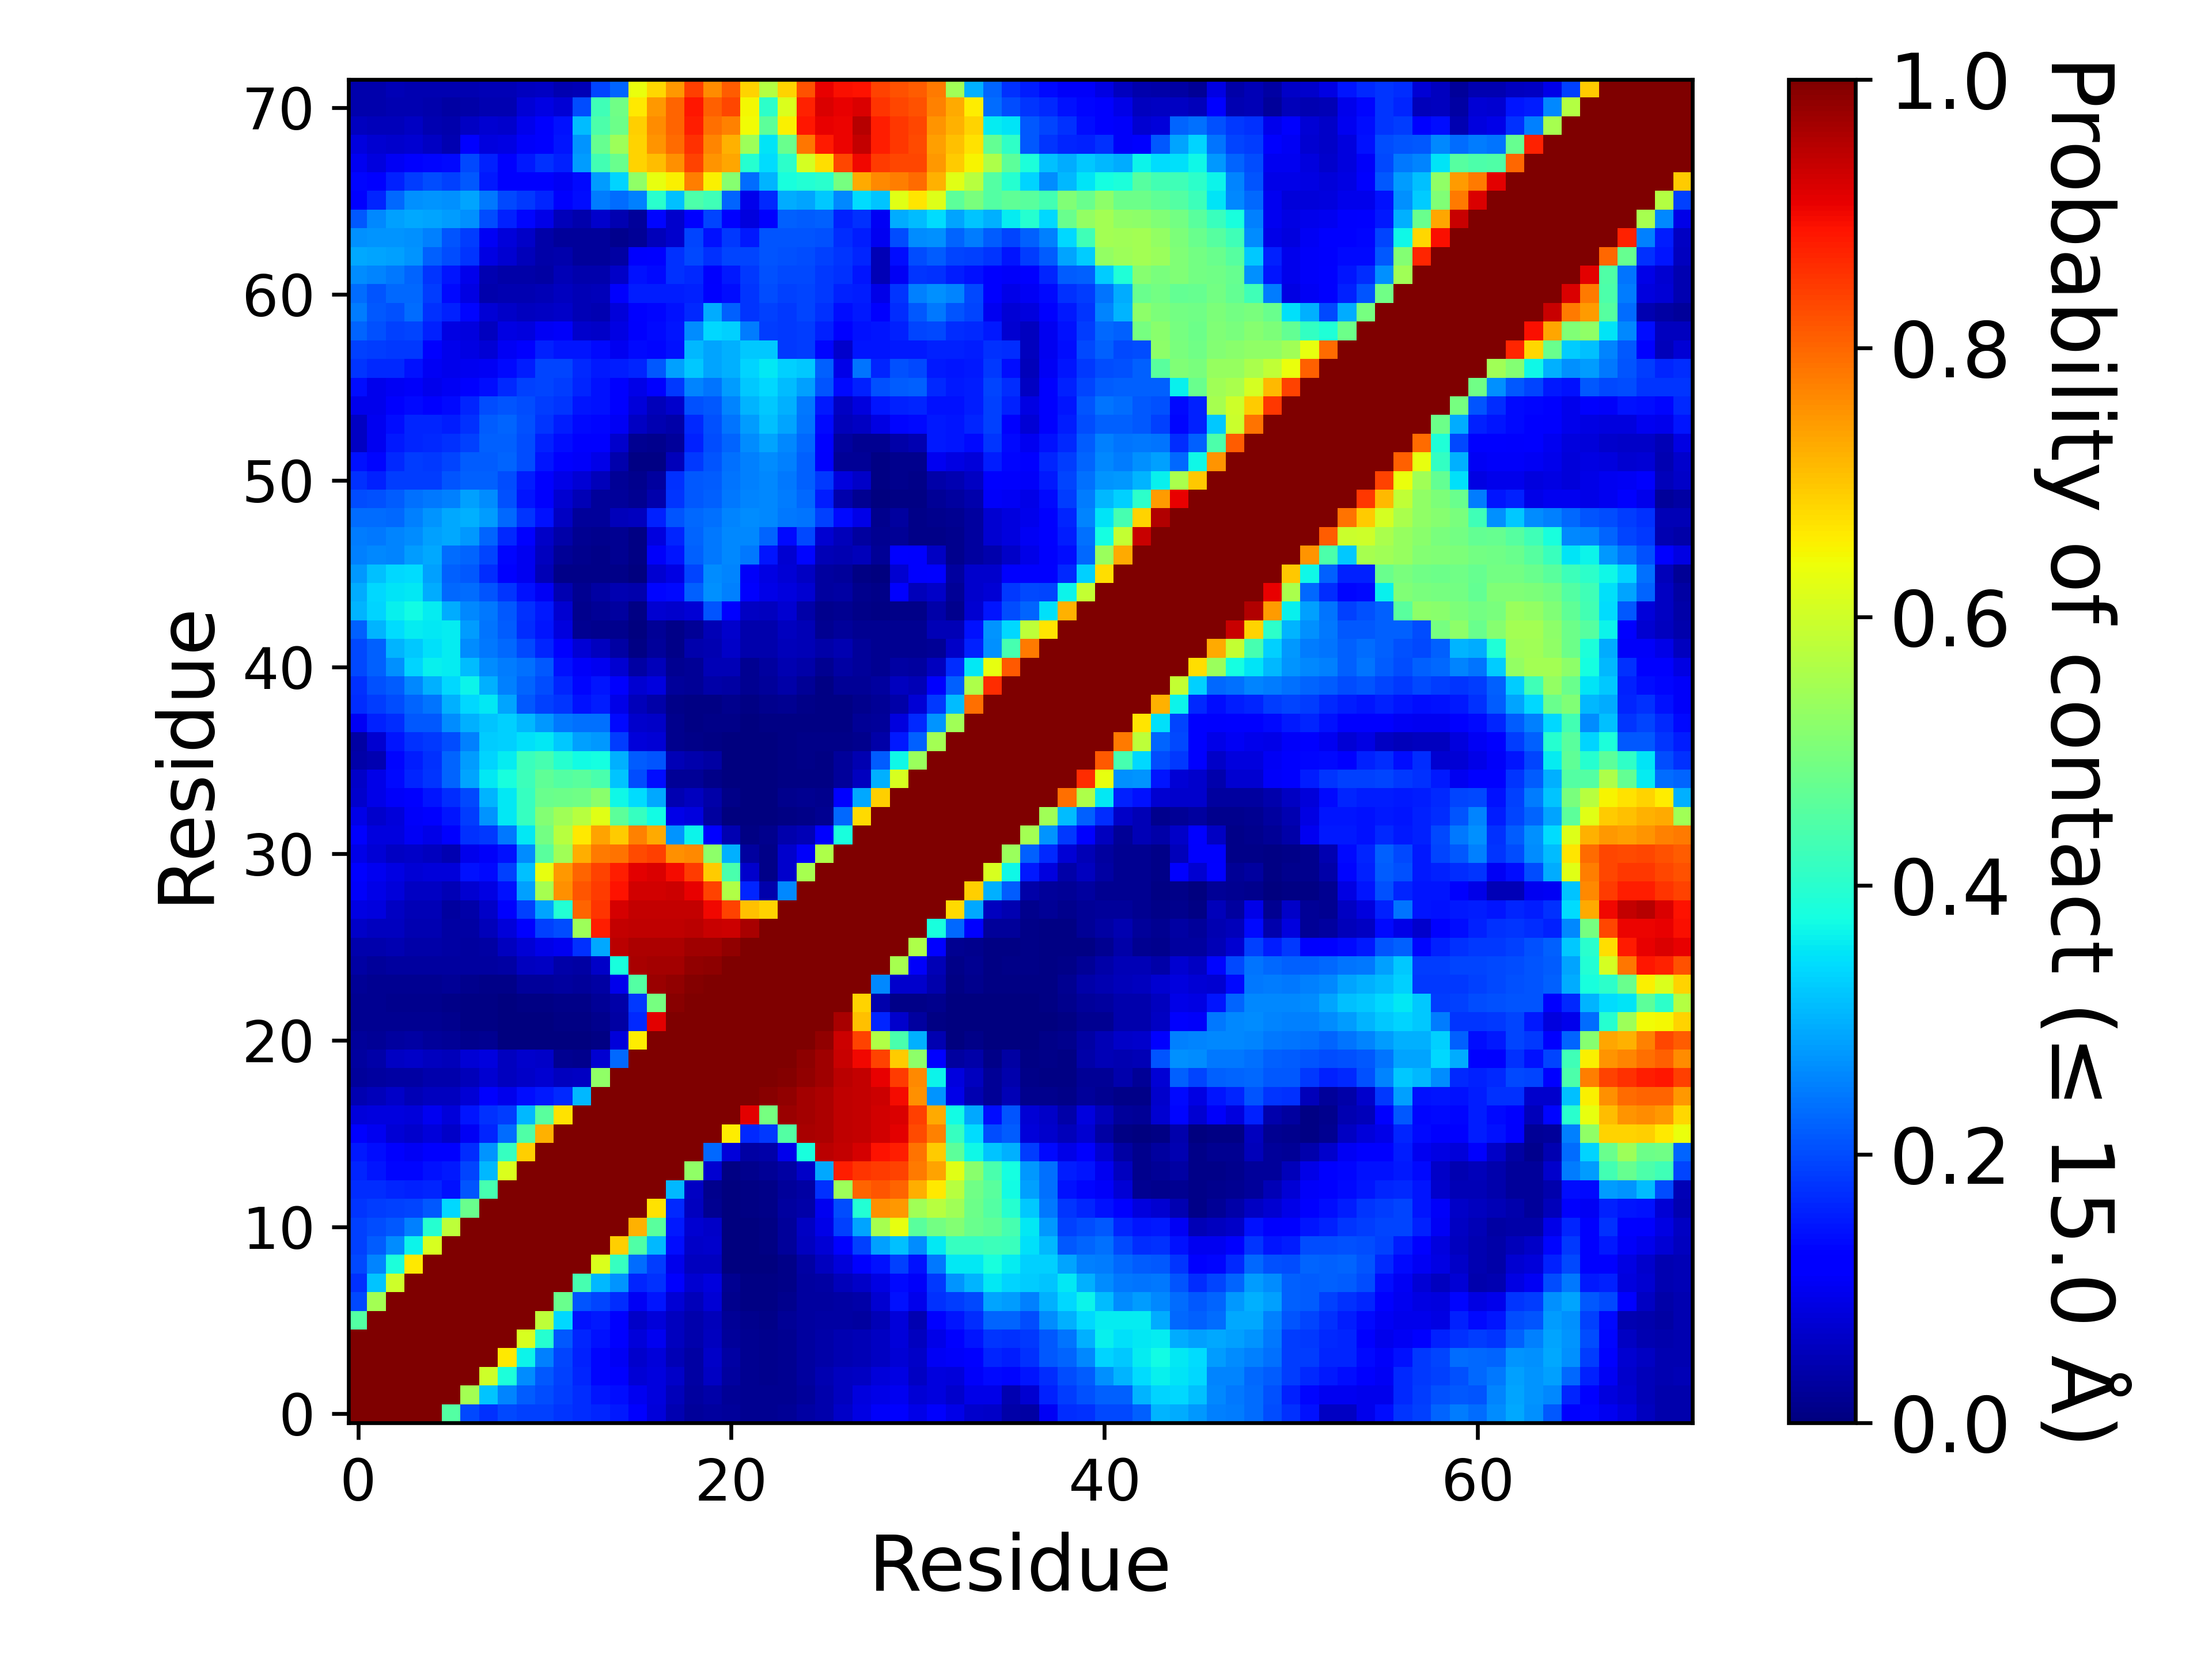

Source data for this figure (header and first rows):
, 1, 2, 3, 4, 5, 6, 7, 8, 9, 10, 11, 12, 13, 14, 15, 16, 17, 18, 19, 20, 21, 22, 23
1, 1.0, 1.0, 1.0, 1.0, 1.0, 0.4513, 0.1988, 0.1719, 0.1973, 0.1912, 0.1881, 0.1795, 0.1691, 0.1631, 0.1515, 0.1171, 0.08069, 0.04462, 0.02731, 0.02823, 0.0237, 0.01844, 0.01719
2, 1.0, 1.0, 1.0, 1.0, 1.0, 1.0, 0.5507, 0.3186, 0.2575, 0.2168, 0.2021, 0.1863, 0.1705, 0.1483, 0.1398, 0.0979, 0.08239, 0.05379, 0.02996, 0.0365, 0.02089, 0.01948, 0.01715
3, 1.0, 1.0, 1.0, 1.0, 1.0, 1.0, 1.0, 0.6004, 0.3862, 0.265, 0.2135, 0.1893, 0.1618, 0.1303, 0.1125, 0.07715, 0.08506, 0.06481, 0.03245, 0.05995, 0.0292, 0.01914, 0.01498
4, 1.0, 1.0, 1.0, 1.0, 1.0, 1.0, 1.0, 1.0, 0.6604, 0.3654, 0.2513, 0.1917, 0.1597, 0.1318, 0.1037, 0.06803, 0.07942, 0.04799, 0.03413, 0.06604, 0.03481, 0.01812, 0.01374
5, 1.0, 1.0, 1.0, 1.0, 1.0, 1.0, 1.0, 1.0, 1.0, 0.6094, 0.396, 0.2112, 0.1628, 0.1429, 0.1245, 0.08097, 0.09817, 0.05834, 0.04099, 0.05652, 0.02663, 0.01658, 0.0122
6, 0.4513, 1.0, 1.0, 1.0, 1.0, 1.0, 1.0, 1.0, 1.0, 1.0, 0.5801, 0.3396, 0.1443, 0.1506, 0.1227, 0.06615, 0.07999, 0.05507, 0.04285, 0.05282, 0.0213, 0.01214, 0.01015
7, 0.1988, 0.5507, 1.0, 1.0, 1.0, 1.0, 1.0, 1.0, 1.0, 1.0, 1.0, 0.4767, 0.2083, 0.1925, 0.1701, 0.1029, 0.1453, 0.07606, 0.05406, 0.07594, 0.01464, 0.00541, 0.005545
8, 0.1719, 0.3186, 0.6004, 1.0, 1.0, 1.0, 1.0, 1.0, 1.0, 1.0, 1.0, 1.0, 0.4364, 0.308, 0.2699, 0.1611, 0.1741, 0.1097, 0.0711, 0.08384, 0.01936, 0.00569, 0.005815
9, 0.1973, 0.2575, 0.3862, 0.6604, 1.0, 1.0, 1.0, 1.0, 1.0, 1.0, 1.0, 1.0, 1.0, 0.6171, 0.4159, 0.2318, 0.1874, 0.09754, 0.0558, 0.0582, 0.003605, 0.002715, 0.0036
10, 0.1912, 0.2168, 0.265, 0.3654, 0.6094, 1.0, 1.0, 1.0, 1.0, 1.0, 1.0, 1.0, 1.0, 1.0, 0.6891, 0.4453, 0.3076, 0.1382, 0.06405, 0.06786, 0.003665, 0.002565, 0.00686
11, 0.1881, 0.2021, 0.2135, 0.2513, 0.396, 0.5801, 1.0, 1.0, 1.0, 1.0, 1.0, 1.0, 1.0, 1.0, 1.0, 0.7204, 0.4586, 0.1506, 0.07346, 0.06634, 0.00351, 0.00383, 0.006285
12, 0.1795, 0.1863, 0.1893, 0.1917, 0.2112, 0.3396, 0.4767, 1.0, 1.0, 1.0, 1.0, 1.0, 1.0, 1.0, 1.0, 1.0, 0.6695, 0.1648, 0.05733, 0.01783, 0.00256, 0.006805, 0.0098
13, 0.1691, 0.1705, 0.1618, 0.1597, 0.1628, 0.1443, 0.2083, 0.4364, 1.0, 1.0, 1.0, 1.0, 1.0, 1.0, 1.0, 1.0, 1.0, 0.3059, 0.06019, 0.01202, 0.001905, 0.00659, 0.00993
14, 0.1631, 0.1483, 0.1303, 0.1318, 0.1429, 0.1506, 0.1925, 0.308, 0.6171, 1.0, 1.0, 1.0, 1.0, 1.0, 1.0, 1.0, 1.0, 1.0, 0.5248, 0.0734, 0.00652, 0.01547, 0.01977
15, 0.1515, 0.1398, 0.1125, 0.1037, 0.1245, 0.1227, 0.1701, 0.2699, 0.4159, 0.6891, 1.0, 1.0, 1.0, 1.0, 1.0, 1.0, 1.0, 1.0, 1.0, 0.2268, 0.07875, 0.03412, 0.03749
16, 0.1171, 0.0979, 0.07715, 0.06803, 0.08097, 0.06615, 0.1029, 0.1611, 0.2318, 0.4453, 0.7204, 1.0, 1.0, 1.0, 1.0, 1.0, 1.0, 1.0, 1.0, 1.0, 0.6575, 0.1665, 0.1822
17, 0.08069, 0.08239, 0.08506, 0.07942, 0.09817, 0.07999, 0.1453, 0.1741, 0.1874, 0.3076, 0.4586, 0.6695, 1.0, 1.0, 1.0, 1.0, 1.0, 1.0, 1.0, 1.0, 1.0, 0.9112, 0.4928
18, 0.04462, 0.05379, 0.06481, 0.04799, 0.05834, 0.05507, 0.07606, 0.1097, 0.09754, 0.1382, 0.1506, 0.1648, 0.3059, 1.0, 1.0, 1.0, 1.0, 1.0, 1.0, 1.0, 1.0, 1.0, 0.9911
19, 0.02731, 0.02996, 0.03245, 0.03413, 0.04099, 0.04285, 0.05406, 0.0711, 0.0558, 0.06405, 0.07346, 0.05733, 0.06019, 0.5248, 1.0, 1.0, 1.0, 1.0, 1.0, 1.0, 1.0, 1.0, 1.0
20, 0.02823, 0.0365, 0.05995, 0.06604, 0.05652, 0.05282, 0.07594, 0.08384, 0.0582, 0.06786, 0.06634, 0.01783, 0.01202, 0.0734, 0.2268, 1.0, 1.0, 1.0, 1.0, 1.0, 1.0, 1.0, 1.0
21, 0.0237, 0.02089, 0.0292, 0.03481, 0.02663, 0.0213, 0.01464, 0.01936, 0.003605, 0.003665, 0.00351, 0.00256, 0.001905, 0.00652, 0.07875, 0.6575, 1.0, 1.0, 1.0, 1.0, 1.0, 1.0, 1.0
22, 0.01844, 0.01948, 0.01914, 0.01812, 0.01658, 0.01214, 0.00541, 0.00569, 0.002715, 0.002565, 0.00383, 0.006805, 0.00659, 0.01547, 0.03412, 0.1665, 0.9112, 1.0, 1.0, 1.0, 1.0, 1.0, 1.0
23, 0.01719, 0.01715, 0.01498, 0.01374, 0.0122, 0.01015, 0.005545, 0.005815, 0.0036, 0.00686, 0.006285, 0.0098, 0.00993, 0.01977, 0.03749, 0.1822, 0.4928, 0.9911, 1.0, 1.0, 1.0, 1.0, 1.0
24, 0.02043, 0.01924, 0.01793, 0.01636, 0.01904, 0.01999, 0.01561, 0.01133, 0.01049, 0.02705, 0.02556, 0.02783, 0.02523, 0.03212, 0.09497, 0.4527, 0.9732, 0.9814, 0.9928, 1.0, 1.0, 1.0, 1.0
25, 0.03141, 0.0273, 0.02876, 0.02766, 0.03088, 0.02929, 0.02859, 0.03086, 0.03144, 0.0549, 0.05939, 0.0366, 0.0317, 0.06363, 0.379, 0.9646, 0.9656, 0.9669, 0.9809, 0.9872, 1.0, 1.0, 1.0
26, 0.04046, 0.03993, 0.04601, 0.03622, 0.03816, 0.03269, 0.02949, 0.03313, 0.05479, 0.07812, 0.09006, 0.1014, 0.175, 0.2919, 0.9486, 0.9597, 0.9572, 0.9579, 0.9719, 0.9693, 0.9822, 1.0, 1.0
27, 0.06392, 0.05603, 0.05614, 0.04559, 0.04628, 0.03358, 0.03227, 0.05137, 0.08158, 0.1283, 0.1895, 0.2018, 0.5398, 0.8759, 0.9406, 0.9422, 0.9442, 0.9442, 0.9473, 0.9369, 0.9327, 0.9621, 1.0
28, 0.08689, 0.08243, 0.06218, 0.04851, 0.04994, 0.0312, 0.03632, 0.06366, 0.1099, 0.1896, 0.2876, 0.3938, 0.8036, 0.8554, 0.9232, 0.9393, 0.9389, 0.9407, 0.9376, 0.9, 0.8365, 0.7062, 0.6843
29, 0.1068, 0.09276, 0.07818, 0.06035, 0.05978, 0.0486, 0.07075, 0.08905, 0.1416, 0.2839, 0.5524, 0.7567, 0.8198, 0.8439, 0.8883, 0.9283, 0.9294, 0.9321, 0.9101, 0.8395, 0.5628, 0.1615, 0.03965
30, 0.118, 0.1001, 0.08872, 0.07709, 0.08161, 0.079, 0.1437, 0.136, 0.19, 0.3137, 0.6292, 0.7473, 0.8029, 0.8374, 0.8771, 0.9104, 0.9184, 0.8962, 0.846, 0.6928, 0.441, 0.06918, 0.007985
31, 0.09366, 0.07565, 0.06021, 0.06488, 0.05634, 0.04672, 0.09751, 0.1072, 0.1445, 0.2639, 0.4575, 0.5443, 0.7239, 0.7807, 0.7882, 0.8291, 0.8422, 0.7577, 0.7644, 0.5205, 0.2977, 0.02948, 0.00809
32, 0.1098, 0.08515, 0.08227, 0.1053, 0.09162, 0.1237, 0.1724, 0.1816, 0.2455, 0.3547, 0.4921, 0.5724, 0.6637, 0.7362, 0.694, 0.772, 0.7266, 0.2709, 0.3657, 0.1158, 0.0438, 0.006075, 0.01535
33, 0.09137, 0.06703, 0.07932, 0.1091, 0.1203, 0.1455, 0.1849, 0.2711, 0.3535, 0.4173, 0.5113, 0.5449, 0.5742, 0.6214, 0.462, 0.4176, 0.3736, 0.09092, 0.08589, 0.02839, 0.003695, 0.000285, 0.001185
34, 0.06839, 0.09328, 0.1089, 0.1274, 0.1475, 0.1683, 0.1971, 0.3035, 0.3522, 0.417, 0.4778, 0.4827, 0.487, 0.5165, 0.368, 0.3419, 0.2914, 0.04624, 0.05763, 0.03657, 0.01163, 0.00203, 0.00184
35, 0.0638, 0.09212, 0.1357, 0.1604, 0.1781, 0.2265, 0.2881, 0.3553, 0.3808, 0.4222, 0.4649, 0.4513, 0.4578, 0.441, 0.3195, 0.1999, 0.1394, 0.02027, 0.02257, 0.009795, 0.003, 0.00056, 0.001435
36, 0.03576, 0.04522, 0.1297, 0.1537, 0.1738, 0.2235, 0.2789, 0.3348, 0.3566, 0.4205, 0.4367, 0.3978, 0.3739, 0.3767, 0.2972, 0.217, 0.2087, 0.0493, 0.04187, 0.03226, 0.003525, 0.0003, 0.00154
37, 0.03374, 0.07409, 0.1452, 0.1723, 0.1827, 0.2014, 0.251, 0.326, 0.3312, 0.3469, 0.3543, 0.322, 0.2839, 0.2772, 0.1859, 0.08038, 0.0761, 0.01408, 0.007815, 0.00629, 0.00292, 0.00055, 0.00226
38, 0.1027, 0.1574, 0.1697, 0.2132, 0.2125, 0.2635, 0.3007, 0.3189, 0.3311, 0.3051, 0.2736, 0.2438, 0.2362, 0.2346, 0.1335, 0.0676, 0.06573, 0.01461, 0.007345, 0.00818, 0.008855, 0.00243, 0.00452
39, 0.168, 0.184, 0.2016, 0.2264, 0.2388, 0.2991, 0.339, 0.3548, 0.2885, 0.2118, 0.1893, 0.1787, 0.1445, 0.1541, 0.09179, 0.05407, 0.03862, 0.01052, 0.004365, 0.007385, 0.01186, 0.006375, 0.01346
40, 0.1749, 0.2042, 0.2184, 0.2592, 0.2986, 0.3381, 0.3651, 0.2994, 0.2503, 0.2243, 0.2029, 0.1632, 0.1327, 0.1445, 0.112, 0.07409, 0.08279, 0.02444, 0.02013, 0.03843, 0.03277, 0.01725, 0.02494
41, 0.1955, 0.2189, 0.2662, 0.3343, 0.3622, 0.359, 0.3118, 0.2631, 0.2466, 0.2352, 0.212, 0.1436, 0.1071, 0.1006, 0.07129, 0.03399, 0.05384, 0.01729, 0.02271, 0.04751, 0.04725, 0.01911, 0.02754
42, 0.1982, 0.221, 0.3043, 0.3228, 0.3462, 0.3579, 0.2644, 0.2436, 0.2282, 0.197, 0.1638, 0.1224, 0.07523, 0.05553, 0.03288, 0.00589, 0.02534, 0.01038, 0.04287, 0.04448, 0.06463, 0.04237, 0.04014
43, 0.2217, 0.3046, 0.3403, 0.3558, 0.3533, 0.3563, 0.2804, 0.2384, 0.2176, 0.1691, 0.1458, 0.08332, 0.01577, 0.01445, 0.01254, 0.0033, 0.01972, 0.00972, 0.0216, 0.04787, 0.06696, 0.03973, 0.03968
44, 0.3024, 0.3346, 0.3612, 0.3731, 0.357, 0.2947, 0.2604, 0.244, 0.2125, 0.1743, 0.1502, 0.07227, 0.0145, 0.02052, 0.03046, 0.007765, 0.07299, 0.07002, 0.07456, 0.2079, 0.1145, 0.06229, 0.05564
45, 0.2957, 0.3377, 0.3507, 0.3543, 0.2943, 0.2279, 0.2329, 0.2075, 0.1763, 0.1444, 0.1027, 0.04482, 0.01697, 0.03343, 0.04412, 0.04254, 0.1327, 0.1357, 0.2225, 0.2685, 0.252, 0.1108, 0.09318
46, 0.2762, 0.3137, 0.3392, 0.3415, 0.2841, 0.2211, 0.212, 0.17, 0.125, 0.1001, 0.04811, 0.01151, 0.00996, 0.01065, 0.008645, 0.003275, 0.07211, 0.08937, 0.1933, 0.2618, 0.2573, 0.1087, 0.08666
47, 0.253, 0.2598, 0.2559, 0.2776, 0.2906, 0.2318, 0.2247, 0.1923, 0.1328, 0.1013, 0.05524, 0.02173, 0.0121, 0.01121, 0.01901, 0.007605, 0.1089, 0.1475, 0.2205, 0.2442, 0.2612, 0.2425, 0.1471
48, 0.2465, 0.2452, 0.2541, 0.2623, 0.2827, 0.2928, 0.2773, 0.2254, 0.1675, 0.1212, 0.06495, 0.03808, 0.01731, 0.01276, 0.01893, 0.00598, 0.08454, 0.1604, 0.2243, 0.2455, 0.2598, 0.2579, 0.2251
49, 0.2338, 0.2306, 0.2281, 0.2511, 0.2715, 0.2901, 0.2995, 0.2787, 0.2273, 0.179, 0.1422, 0.05915, 0.0266, 0.0242, 0.05337, 0.05679, 0.1565, 0.2071, 0.2277, 0.2355, 0.2558, 0.2626, 0.2607
50, 0.1999, 0.2044, 0.2174, 0.2349, 0.2459, 0.2525, 0.2832, 0.2655, 0.2062, 0.1465, 0.1117, 0.07392, 0.04871, 0.02624, 0.02525, 0.01923, 0.03963, 0.1769, 0.2117, 0.2198, 0.2459, 0.2559, 0.2609
51, 0.1747, 0.16, 0.1852, 0.1842, 0.1875, 0.2094, 0.2195, 0.2226, 0.2031, 0.1547, 0.1242, 0.09085, 0.07503, 0.05305, 0.02194, 0.01535, 0.03049, 0.1756, 0.2109, 0.2184, 0.2412, 0.2537, 0.2605
52, 0.1422, 0.1319, 0.1678, 0.1869, 0.1801, 0.1917, 0.2153, 0.2166, 0.2231, 0.2015, 0.1464, 0.1276, 0.1083, 0.09027, 0.04067, 0.005425, 0.005425, 0.05108, 0.1802, 0.2101, 0.2356, 0.2524, 0.2653
53, 0.05954, 0.09909, 0.1492, 0.1603, 0.1667, 0.1735, 0.1883, 0.2201, 0.2223, 0.1995, 0.1588, 0.1398, 0.1239, 0.1137, 0.0684, 0.01598, 0.01194, 0.02448, 0.1568, 0.2019, 0.2263, 0.2619, 0.2886
54, 0.05969, 0.09847, 0.1385, 0.1637, 0.1621, 0.1558, 0.1738, 0.2166, 0.2246, 0.2053, 0.1765, 0.1543, 0.1362, 0.1326, 0.104, 0.06211, 0.04684, 0.03837, 0.168, 0.2034, 0.241, 0.28, 0.3148
55, 0.09473, 0.09489, 0.1108, 0.1341, 0.1268, 0.1347, 0.1634, 0.2006, 0.2075, 0.2028, 0.1858, 0.178, 0.1477, 0.1415, 0.12, 0.07845, 0.05337, 0.06814, 0.2045, 0.2145, 0.2573, 0.3039, 0.324
56, 0.1382, 0.09592, 0.1039, 0.1057, 0.09491, 0.1035, 0.1283, 0.1403, 0.1658, 0.1886, 0.1929, 0.1866, 0.1612, 0.1417, 0.12, 0.08998, 0.1204, 0.1804, 0.2562, 0.241, 0.2792, 0.3215, 0.3383
57, 0.1795, 0.1661, 0.1677, 0.142, 0.1029, 0.09702, 0.09889, 0.1052, 0.1336, 0.1552, 0.1922, 0.1922, 0.1641, 0.1487, 0.1548, 0.1615, 0.2137, 0.2834, 0.3208, 0.2886, 0.2975, 0.3329, 0.352
58, 0.1896, 0.185, 0.1817, 0.1807, 0.1245, 0.09744, 0.08929, 0.07772, 0.1037, 0.1163, 0.1593, 0.1482, 0.1484, 0.1351, 0.09834, 0.1331, 0.1327, 0.1429, 0.3066, 0.286, 0.2994, 0.3241, 0.3206
59, 0.2242, 0.2031, 0.188, 0.1946, 0.1569, 0.0894, 0.08449, 0.05521, 0.0875, 0.08539, 0.1027, 0.1085, 0.06923, 0.06635, 0.08835, 0.1132, 0.1354, 0.1473, 0.2644, 0.3392, 0.3298, 0.2471, 0.1868
60, 0.2486, 0.2143, 0.2044, 0.2311, 0.1752, 0.1581, 0.1289, 0.07627, 0.06507, 0.05613, 0.06068, 0.06488, 0.04777, 0.0467, 0.07944, 0.1223, 0.1323, 0.1434, 0.1664, 0.2945, 0.2215, 0.1778, 0.1891
... 12 more rows
